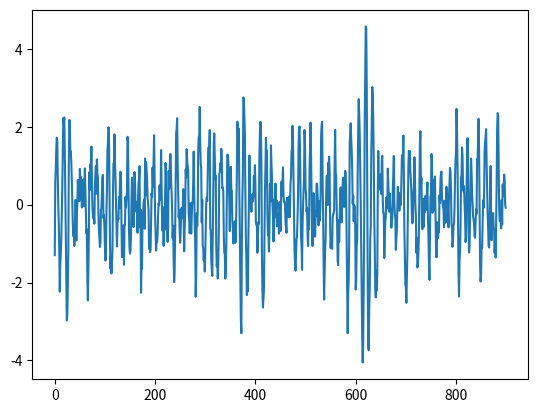

Write the Python code that produced this figure.
import numpy as np
import matplotlib.pyplot as plt


temps = np.linspace(0,10,1000, retstep = True)

tps = temps[0]
pas = temps[1]


""" Signal Sinusoidal """




temps2 = np.arange(0,1, pas)

amp_init = 2
amplitude = amp_init*temps2
    

puls_init = 30 # en rad/s
pulsation = puls_init*temps2

print("La fréquence d'échantillonage en Hz est:", pas)  #en Hz

def sinuso(tps, amplitude, pulsation):
    sinu = amplitude*np.sin(pulsation*tps[tps<1])
    return sinu
    
signal = sinuso(tps, amplitude, pulsation)
    
#plt.plot(signal)
#plt.show()



""" Frequences de fourier du signal """


frequence = np.fft.fftfreq(np.size(temps2), pas)

print(frequence)

#plt.plot(frequence)
#plt.show()

signal_fourier = np.fft.fft(signal)

#plt.plot(frequence, np.real(signal_fourier))
#plt.show()


""" PSD : bruit coloré dans l'espace de Fourier """


gamma = -1.55
def psd(frequence, gamma):
    p = ((frequence[frequence>0])/10)**(gamma) + 1
    return p
    
dens = psd(frequence, gamma)
#plt.plot(dens)
#plt.show()

dens = np.insert(dens, 0,  0)
dens = np.concatenate((dens, np.flip(dens)))


#plt.plot(frequence, dens)
#plt.show()

"""" Modélisation d'un autre bruit :"""


frequence_1000 = np.fft.fftfreq(np.size(tps), pas)

dens2 = psd(frequence_1000, gamma)
dens2 = np.insert(dens2, 0,  0)
dens2 = np.concatenate((dens2, np.flip(dens2)))


# fonction générant un bruit coloré
def gener_color(dens2):
    bruit_blanc = np.random.normal(0,1,1000)

    fourier_blanc = np.fft.fft(bruit_blanc)

    fourier_color = fourier_blanc*np.sqrt(dens2)

    bruit_color = np.real(np.fft.ifft(fourier_color))
    
    return bruit_color

""" Créer signal + bruit """


pos = np.random.randint(1000-100)
#print(pos)
bc = gener_color(dens2)
bc[pos:pos+np.size(signal)]+= signal
a = bc
#print(a)
#plt.plot(a)
#plt.show()

""" Génération de la matrice de covariance du bruit """

Cn = np.zeros((100,100))
bruit_color = gener_color(dens2)

#print(np.shape(bruit_color))
#print(np.shape(np.dot(np.transpose(bruit_color[None, 0:100]), bruit_color[None, 0:100])))

#Cn += np.dot(bruit_color[None; 0:100], bruit_color[None, :])

# On fait la moyenne pour 1000 cad l'espérance
for i in range(1000):
    bruit_color = gener_color(dens2)
    Cn += np.dot(np.transpose(bruit_color[None, 0:100]), bruit_color[None, 0:100])
Cn /= np.size(tps)

#print(Cn)
Cov = np.linalg.inv(Cn)

#print(Cov)

# Test de inverse = transposée
if (Cn.all() == np.transpose(Cn).all()):
    print("ok")


# On crée un autre signal = signal modèle, pour le filtre:

amp_init_model = 3
amplitude_model = amp_init*temps2
    
# c'est le g du cours:
signal_model = sinuso(tps, amplitude_model, pulsation)

filtre = np.dot(Cov, signal_model)

#print(filtre)
#print(np.shape(filtre))


def cross(ymodel,ysig):
    sizemod = np.size(ymodel)
    sizesig = np.size(ysig)
    
    prod = []

    for i in range(sizesig-sizemod):
        p = np.dot(ymodel,ysig[i:(i+sizemod)])
        prod.append(p)
    return prod


prodat = cross(filtre,a)

prodbruit = cross(filtre,bruit_color)

devbr = np.std(prodbruit)
SNR = prodat/devbr

print(frequence_1000)
print(tps)
plt.plot(SNR)
plt.show()

index = np.argmax(SNR[SNR>4]) 
index+= 50
print(index)

print(frequence)
l_found = tps[index]
print("le signal sort au bout de :" ,l_found, " s")



